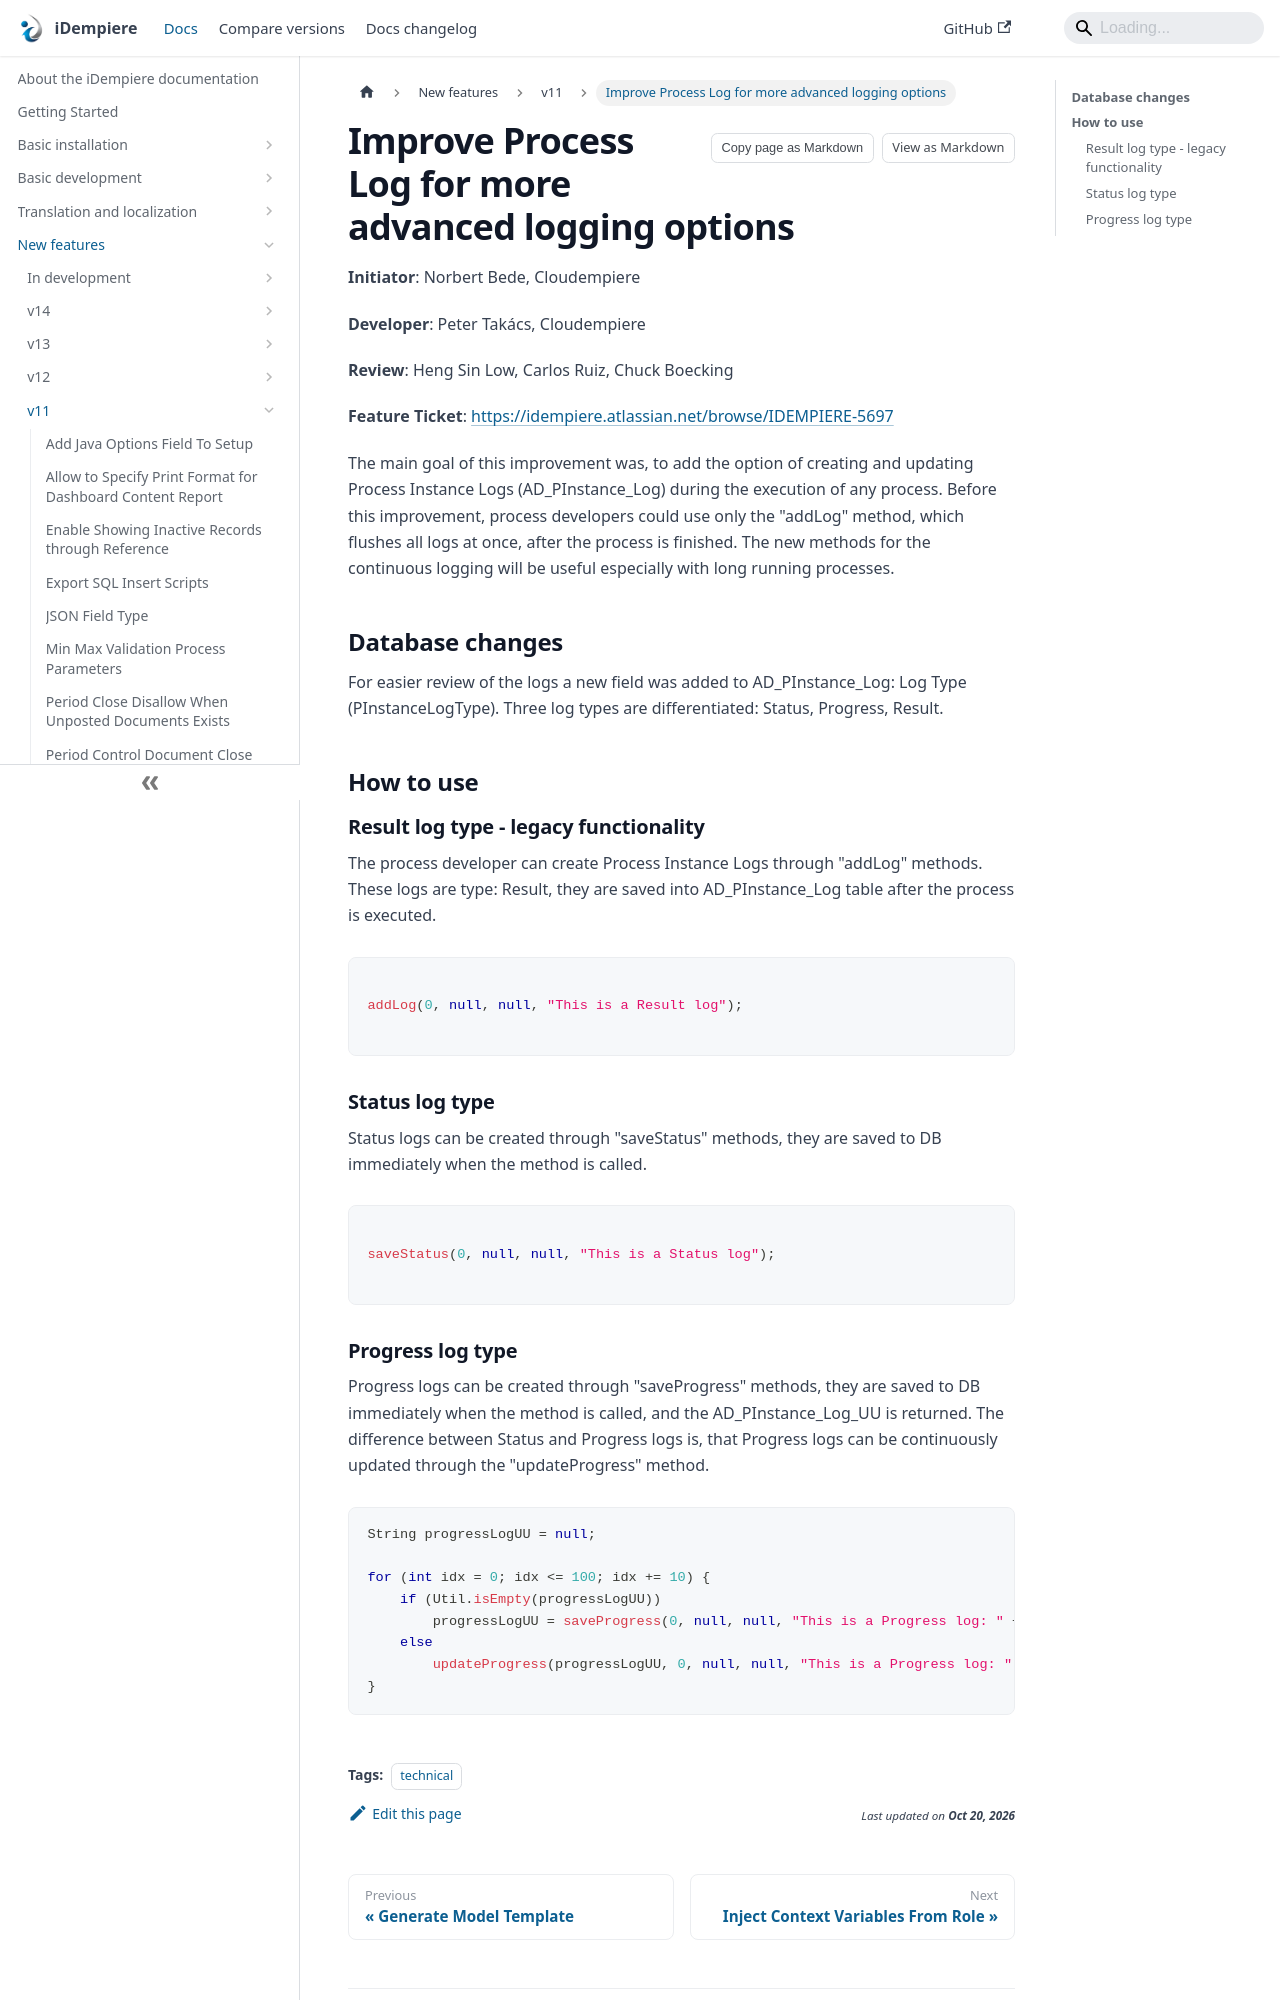

repository: idempiere/idempiere.github.io · page: docs/new-features/v11/improve-process-log-for-more-advanced-logging-options.html · generator: docusaurus

---
sidebar_position: 24
sidebar_label: "Improve Process Log for more advanced logging options"
description: "The main goal of this improvement was, to add the option of creating and updating Process Instance Logs (ADPInstanceLog) during the execution of any process."
tags: [technical]
---
# Improve Process Log for more advanced logging options

**Initiator**: Norbert Bede, Cloudempiere

**Developer**: Peter Takács, Cloudempiere

**Review**: Heng Sin Low, Carlos Ruiz, Chuck Boecking

**Feature** **Ticket**: https://idempiere.atlassian.net/browse/IDEMPIERE-5697

The main goal of this improvement was, to add the option of creating and updating Process Instance Logs (AD_PInstance_Log) during the execution of any process. Before this improvement, process developers could use only the "addLog" method, which flushes all logs at once, after the process is finished. The new methods for the continuous logging will be useful especially with long running processes.

## **Database changes**
For easier review of the logs a new field was added to AD_PInstance_Log: Log Type (PInstanceLogType). Three log types are differentiated: Status, Progress, Result.

## **How to use**
### Result log type - legacy functionality
The process developer can create Process Instance Logs through "addLog" methods. These logs are type: Result, they are saved into AD_PInstance_Log table after the process is executed.

```java

addLog(0, null, null, "This is a Result log");

```

### Status log type
Status logs can be created through "saveStatus" methods, they are saved to DB immediately when the method is called.

```java

saveStatus(0, null, null, "This is a Status log");

```
